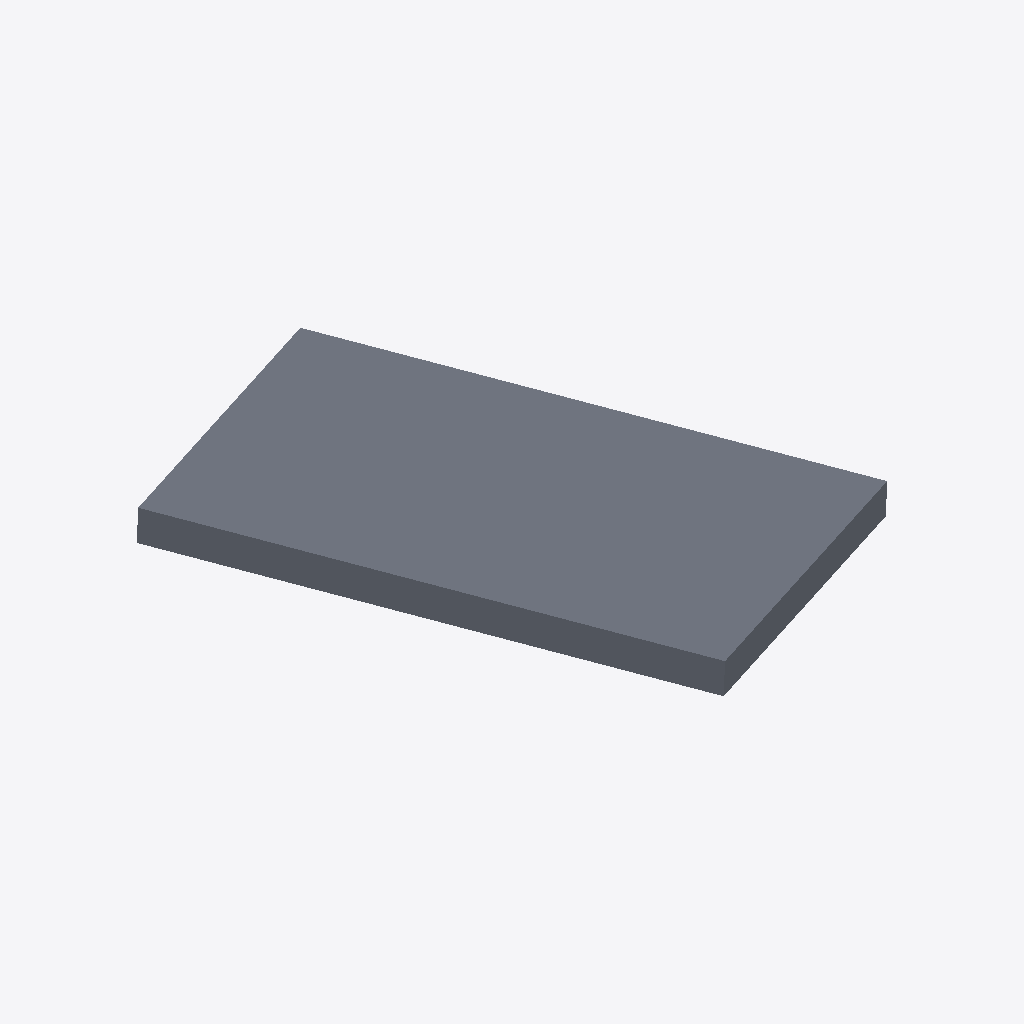
Isometric view of an IFC building model (IFC-SPF (STEP), schema IFC2X3, length unit millimetre), seen from the south-west, elements coloured by IFC class: 1 slab (grey).
Extent 3.7 m × 4.5 m × 0.4 m (x, y, z). Elements (1): 1 IfcSlab.

HEADER;
FILE_DESCRIPTION(('ViewDefinition[CoordinationView_V2.0]'),'2;1');
FILE_NAME('','2018-10-19T13:35:49',(''),('Structural Designer'),'IFC Database version:Work','Tekla Structures 2017 Service Pack 6, IFC Export','');
FILE_SCHEMA(('IFC2X3'));
ENDSEC;
DATA;
#1901115=IFCPROJECT('08gler6E137uifzYzIisAw',#1,'',$,$,$,$,(#343078),#2059528);
#248389=IFCSLAB('3rX3FwzBe1tOiYywaoHqLf',#1,'SLAB','250*2408','250*2408',#1660441,#1417847,'',.FLOOR.);
ENDSEC;
